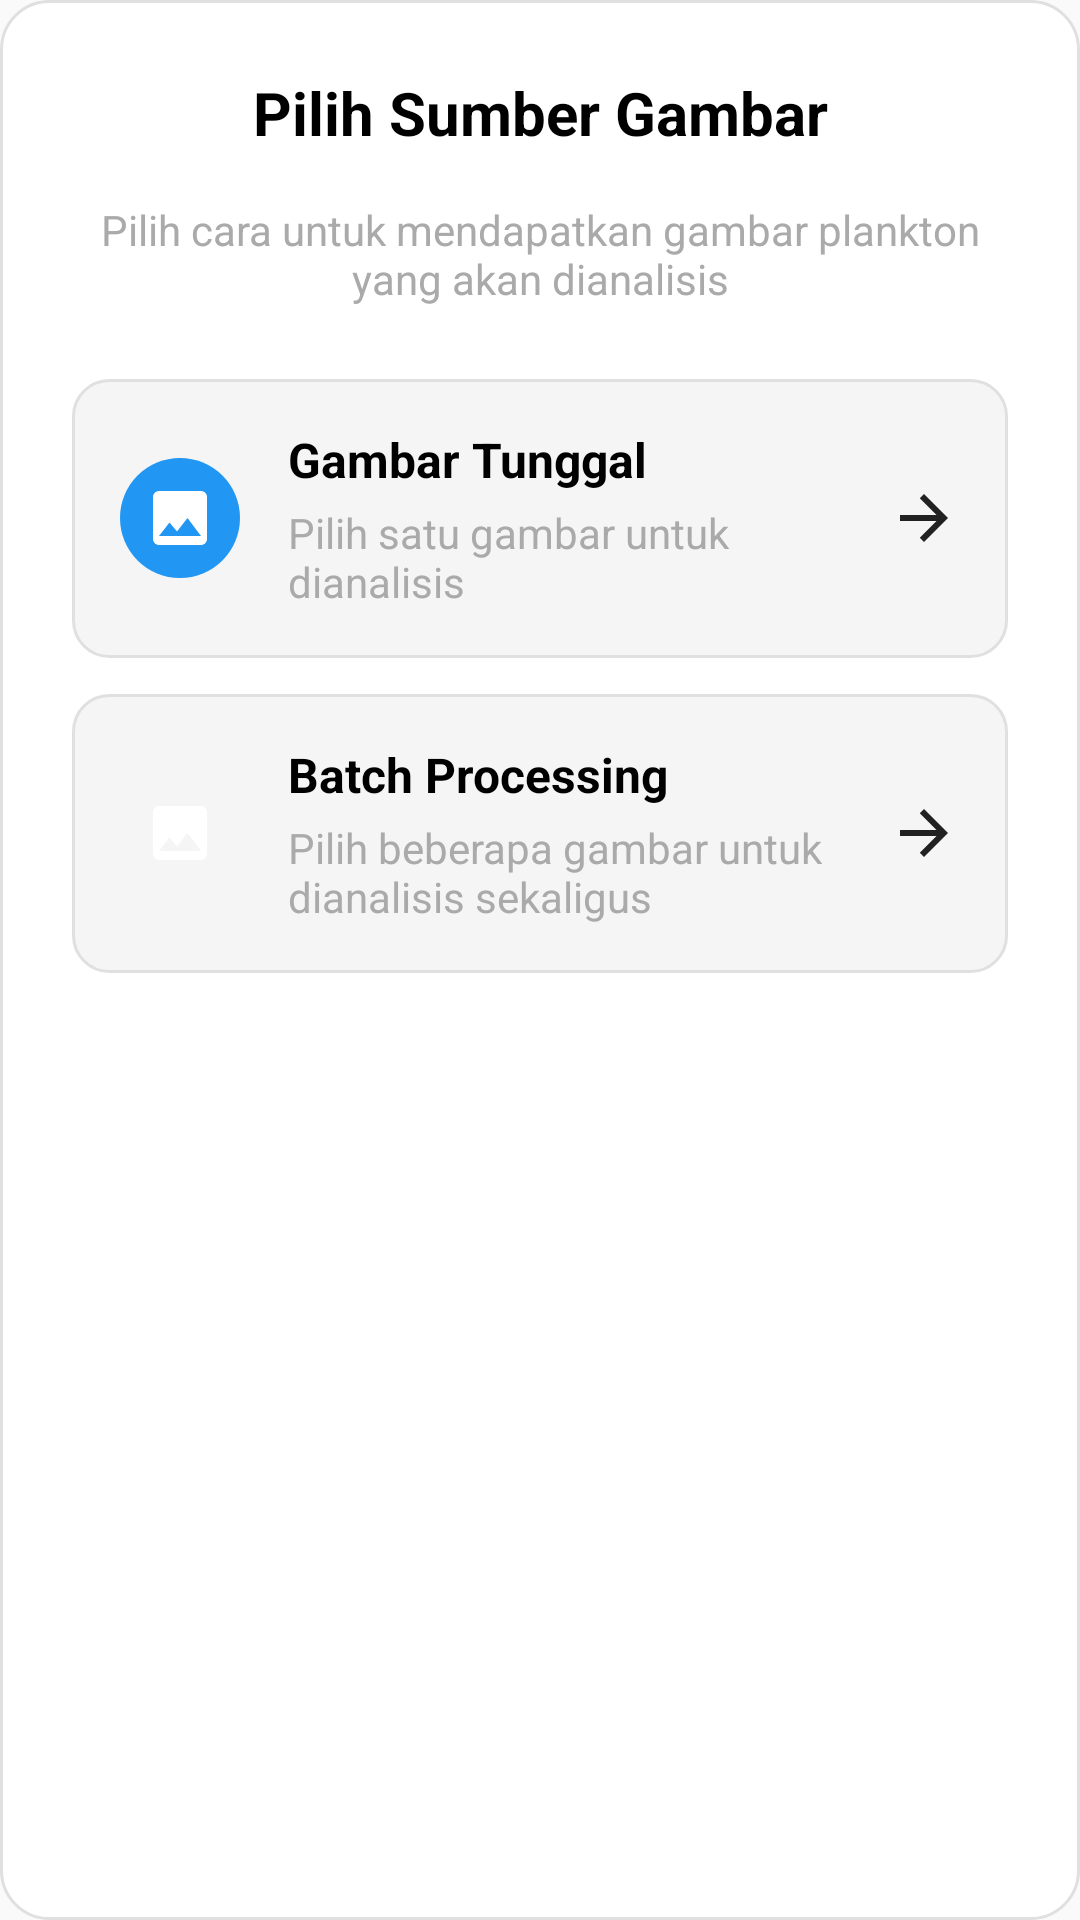

Android layout source for this screen:
<!-- AndroidManifest.xml: application theme Theme.PlanktonDetectionApps -->
<!-- res/layout/dialog_gallery_selection.xml -->
<?xml version="1.0" encoding="utf-8"?>
<LinearLayout xmlns:android="http://schemas.android.com/apk/res/android"
    android:layout_width="match_parent"
    android:layout_height="wrap_content"
    android:orientation="vertical"
    android:background="@drawable/dialog_background_rounded"
    android:padding="24dp">

    
    <TextView
        android:layout_width="match_parent"
        android:layout_height="wrap_content"
        android:text="Pilih Sumber Gambar"
        android:textSize="20sp"
        android:textStyle="bold"
        android:textColor="@android:color/black"
        android:gravity="center"
        android:layout_marginBottom="16dp" />

    
    <TextView
        android:layout_width="match_parent"
        android:layout_height="wrap_content"
        android:text="Pilih cara untuk mendapatkan gambar plankton yang akan dianalisis"
        android:textSize="14sp"
        android:textColor="@android:color/darker_gray"
        android:gravity="center"
        android:layout_marginBottom="24dp" />

    
    <LinearLayout
        android:id="@+id/singleImageOption"
        android:layout_width="match_parent"
        android:layout_height="wrap_content"
        android:orientation="horizontal"
        android:background="@drawable/dialog_option_background"
        android:padding="16dp"
        android:layout_marginBottom="12dp"
        android:clickable="true"
        android:focusable="true"
        android:foreground="?android:attr/selectableItemBackground">

        <ImageView
            android:layout_width="40dp"
            android:layout_height="40dp"
            android:src="@drawable/ic_gallery"
            android:layout_gravity="center_vertical"
            android:contentDescription="Single Image"
            android:background="@drawable/icon_background_primary"
            android:padding="8dp" />

        <LinearLayout
            android:layout_width="0dp"
            android:layout_height="wrap_content"
            android:layout_weight="1"
            android:orientation="vertical"
            android:layout_marginStart="16dp"
            android:layout_gravity="center_vertical">

            <TextView
                android:layout_width="match_parent"
                android:layout_height="wrap_content"
                android:text="Gambar Tunggal"
                android:textSize="16sp"
                android:textStyle="bold"
                android:textColor="@android:color/black" />

            <TextView
                android:layout_width="match_parent"
                android:layout_height="wrap_content"
                android:text="Pilih satu gambar untuk dianalisis"
                android:textSize="14sp"
                android:textColor="@android:color/darker_gray"
                android:layout_marginTop="4dp" />

        </LinearLayout>

        <ImageView
            android:layout_width="24dp"
            android:layout_height="24dp"
            android:src="@drawable/ic_arrow_forward"
            android:layout_gravity="center_vertical"
            android:contentDescription="Select" />

    </LinearLayout>

    
    <LinearLayout
        android:id="@+id/batchProcessingOption"
        android:layout_width="match_parent"
        android:layout_height="wrap_content"
        android:orientation="horizontal"
        android:background="@drawable/dialog_option_background"
        android:padding="16dp"
        android:layout_marginBottom="24dp"
        android:clickable="true"
        android:focusable="true"
        android:foreground="?android:attr/selectableItemBackground">

        <ImageView
            android:layout_width="40dp"
            android:layout_height="40dp"
            android:src="@drawable/ic_gallery"
            android:layout_gravity="center_vertical"
            android:contentDescription="Batch Processing"
            android:background="@drawable/icon_background_secondary"
            android:padding="8dp" />

        <LinearLayout
            android:layout_width="0dp"
            android:layout_height="wrap_content"
            android:layout_weight="1"
            android:orientation="vertical"
            android:layout_marginStart="16dp"
            android:layout_gravity="center_vertical">

            <LinearLayout
                android:layout_width="match_parent"
                android:layout_height="wrap_content"
                android:orientation="horizontal"
                android:gravity="center_vertical">

                <TextView
                    android:layout_width="wrap_content"
                    android:layout_height="wrap_content"
                    android:text="Batch Processing"
                    android:textSize="16sp"
                    android:textStyle="bold"
                    android:textColor="@android:color/black" />

            </LinearLayout>

            <TextView
                android:layout_width="match_parent"
                android:layout_height="wrap_content"
                android:text="Pilih beberapa gambar untuk dianalisis sekaligus"
                android:textSize="14sp"
                android:textColor="@android:color/darker_gray"
                android:layout_marginTop="4dp" />

        </LinearLayout>

        <ImageView
            android:layout_width="24dp"
            android:layout_height="24dp"
            android:src="@drawable/ic_arrow_forward"
            android:layout_gravity="center_vertical"
            android:contentDescription="Select" />

    </LinearLayout>

    
    <Button
        android:id="@+id/cancelButton"
        android:layout_width="match_parent"
        android:layout_height="48dp"
        android:text="Batal"
        android:background="@drawable/button_secondary_rounded"
        android:textColor="@android:color/white"
        android:textStyle="bold"
        android:layout_marginTop="8dp" />

</LinearLayout>
<!-- resources referenced by this layout -->
<resources>
  <!-- drawable dialog_background_rounded (drawable) -->
  <?xml version="1.0" encoding="utf-8"?>
  <shape xmlns:android="http://schemas.android.com/apk/res/android"
      android:shape="rectangle">
      <solid android:color="@android:color/white" />
      <corners android:radius="16dp" />
      <stroke
          android:width="1dp"
          android:color="#E0E0E0" />
  </shape>
  <!-- drawable dialog_option_background (drawable) -->
  <?xml version="1.0" encoding="utf-8"?>
  <shape xmlns:android="http://schemas.android.com/apk/res/android"
      android:shape="rectangle">
      <solid android:color="#F5F5F5" />
      <corners android:radius="12dp" />
      <stroke
          android:width="1dp"
          android:color="#E0E0E0" />
  </shape>
  <!-- drawable ic_arrow_forward (drawable) -->
  <vector xmlns:android="http://schemas.android.com/apk/res/android"
      android:width="24dp"
      android:height="24dp"
      android:viewportWidth="24"
      android:viewportHeight="24"
      android:tint="?attr/colorOnSurface">
    <path
        android:fillColor="@android:color/white"
        android:pathData="M12,4l-1.41,1.41L16.17,11H4v2h12.17l-5.58,5.59L12,20l8,-8z"/>
  </vector>
  <!-- drawable ic_gallery (drawable) -->
  <?xml version="1.0" encoding="utf-8"?>
  <vector xmlns:android="http://schemas.android.com/apk/res/android"
      android:width="24dp"
      android:height="24dp"
      android:viewportWidth="24"
      android:viewportHeight="24">
      <path
          android:fillColor="#FFFFFF"
          android:pathData="M21,19V5C21,3.9 20.1,3 19,3H5C3.9,3 3,3.9 3,5V19C3,20.1 3.9,21 5,21H19C20.1,21 21,20.1 21,19ZM8.5,13.5L11,16.5L14.5,12L19,18H5L8.5,13.5Z"/>
  </vector>
  <!-- drawable icon_background_primary (drawable) -->
  <?xml version="1.0" encoding="utf-8"?>
  <shape xmlns:android="http://schemas.android.com/apk/res/android"
      android:shape="oval">
      <solid android:color="#2196F3" />
  </shape>
  <style name="Theme.PlanktonDetectionApps" parent="Base.Theme.PlanktonDetectionApps" />
  <style name="Base.Theme.PlanktonDetectionApps" parent="Theme.Material3.DayNight.NoActionBar">
          
          <item name="colorPrimary">@color/primary_blue</item>
          <item name="colorPrimaryVariant">@color/primary_blue_dark</item>
          <item name="colorOnPrimary">@color/white</item>
          <item name="colorSecondary">@color/secondary_orange</item>
          <item name="colorSecondaryVariant">@color/secondary_orange_dark</item>
          <item name="colorOnSecondary">@color/white</item>
          <item name="android:colorBackground">@color/background_light</item>
          <item name="colorSurface">@color/surface_light</item>
          <item name="colorOnSurface">@color/text_primary</item>
          <item name="android:statusBarColor">@color/primary_blue</item>
          <item name="android:navigationBarColor">@color/primary_blue</item>
          
          <item name="android:forceDarkAllowed" tools:targetApi="q">false</item>
      </style>
  <color name="primary_blue">#2196F3</color>
  <color name="primary_blue_dark">#1976D2</color>
  <color name="white">#FFFFFF</color>
  <color name="secondary_orange">#FF9800</color>
  <color name="secondary_orange_dark">#F57C00</color>
  <color name="background_light">#FAFAFA</color>
  <color name="surface_light">#FFFFFF</color>
  <color name="text_primary">#212121</color>
</resources>
